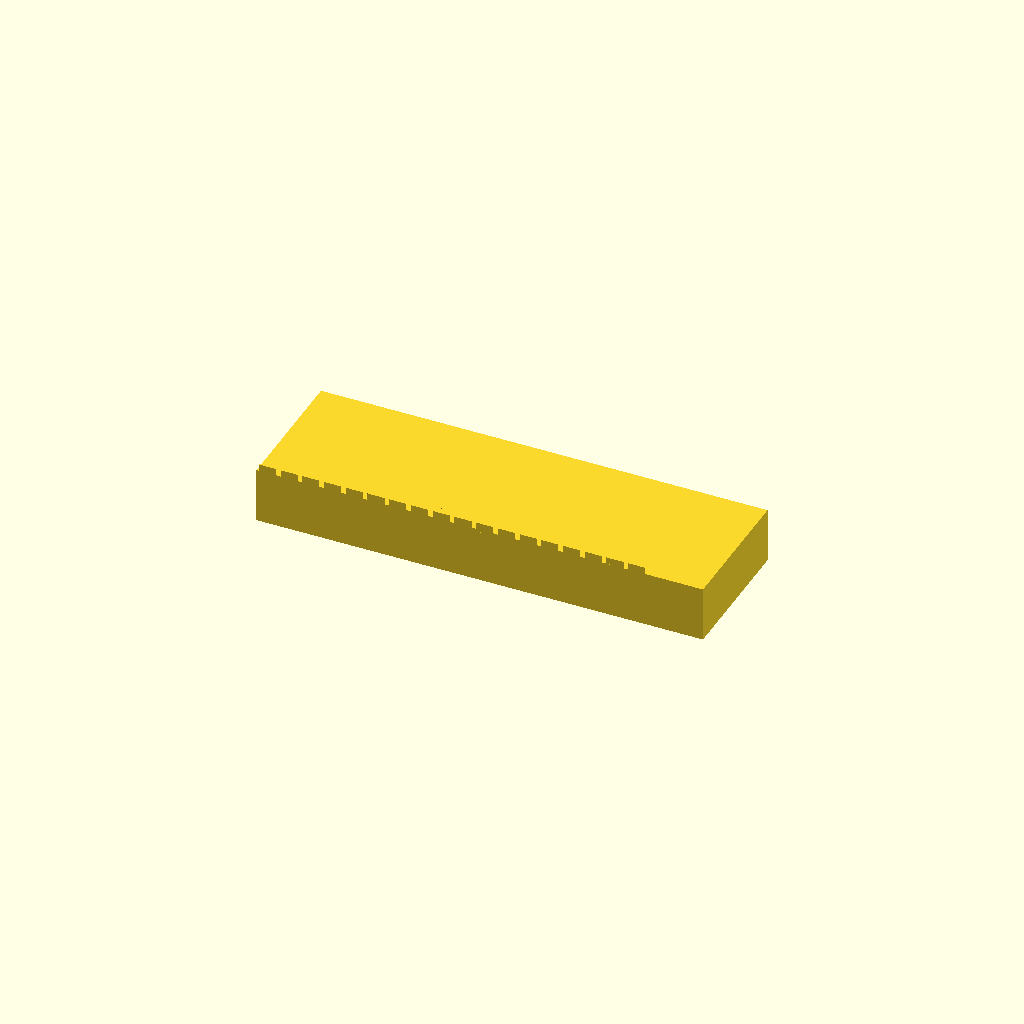
Cell 1: rendered with the file's own defaults.
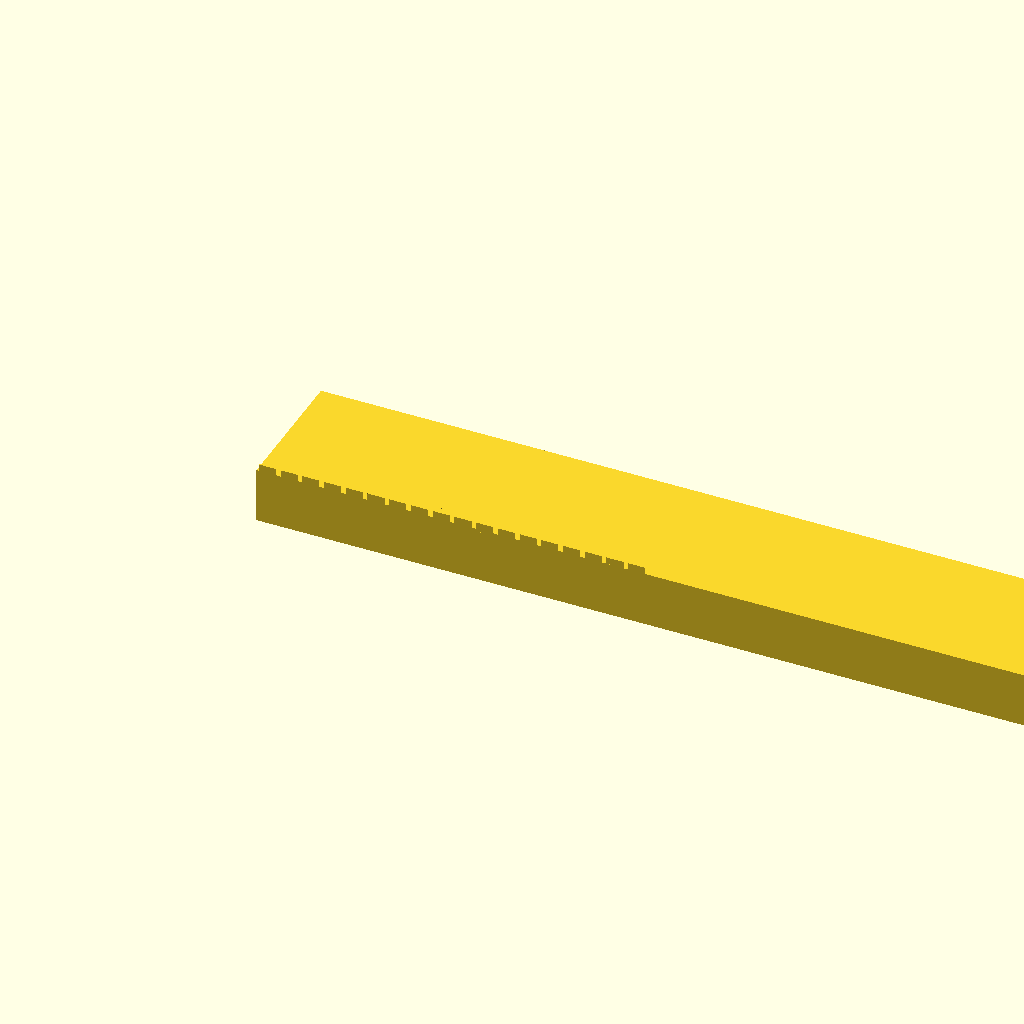
Cell 2: bar_len = 193.64 (everything else at default).
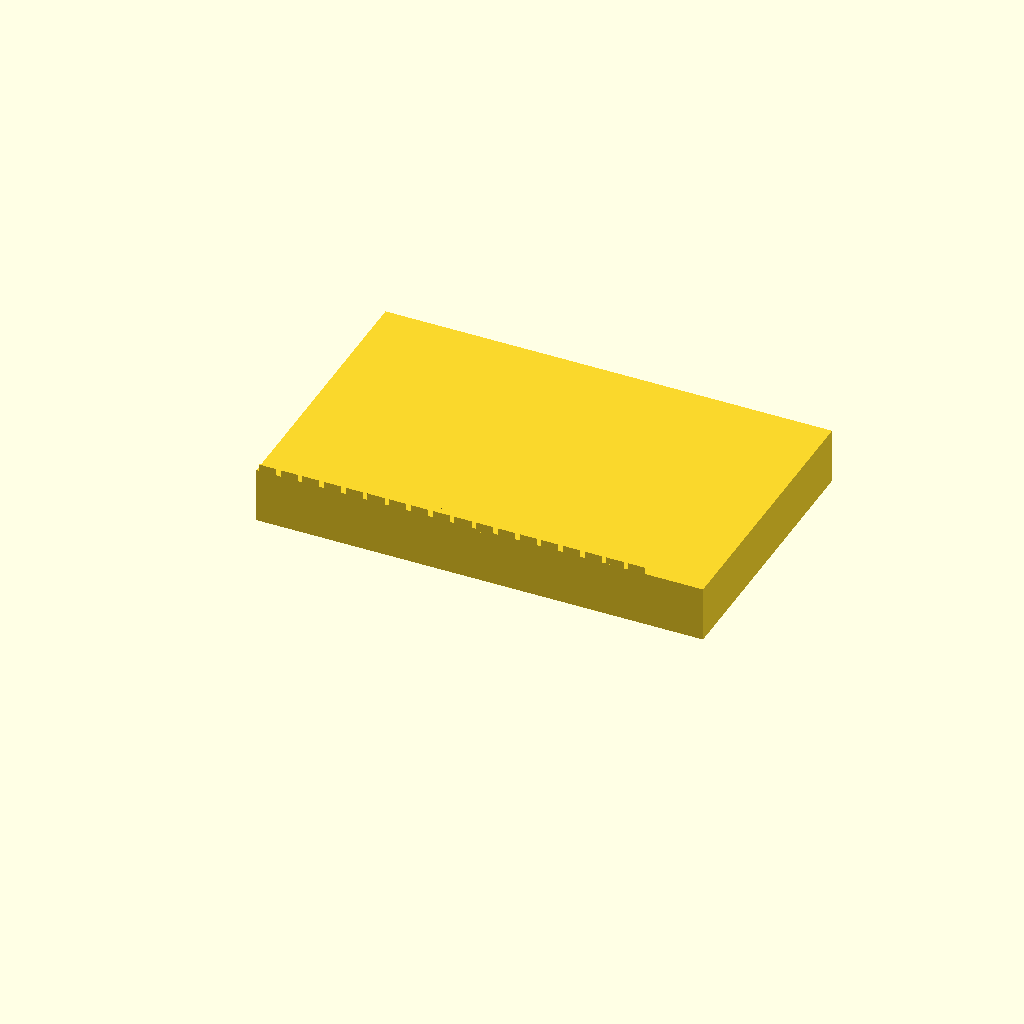
Cell 3: the same model with bar_w = 60.
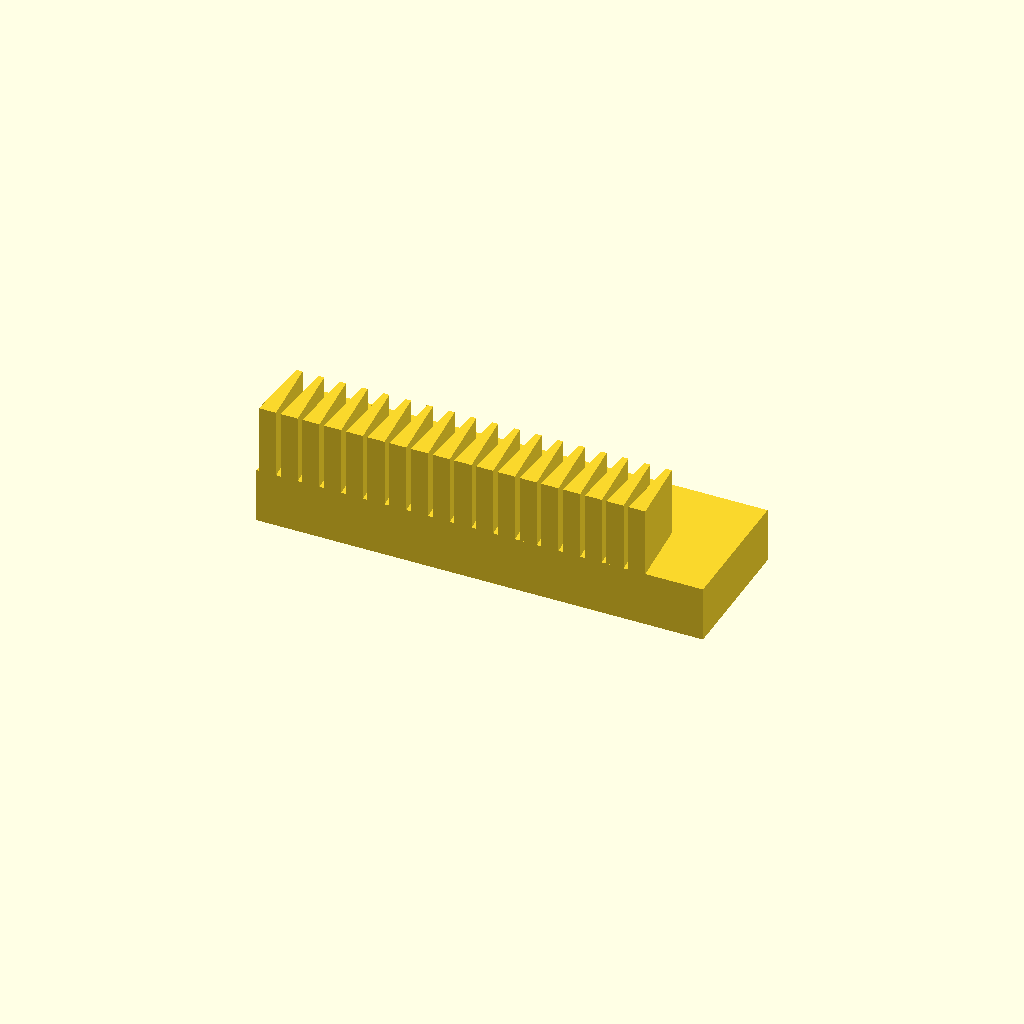
Cell 4: bar_h = 27 (everything else at default).
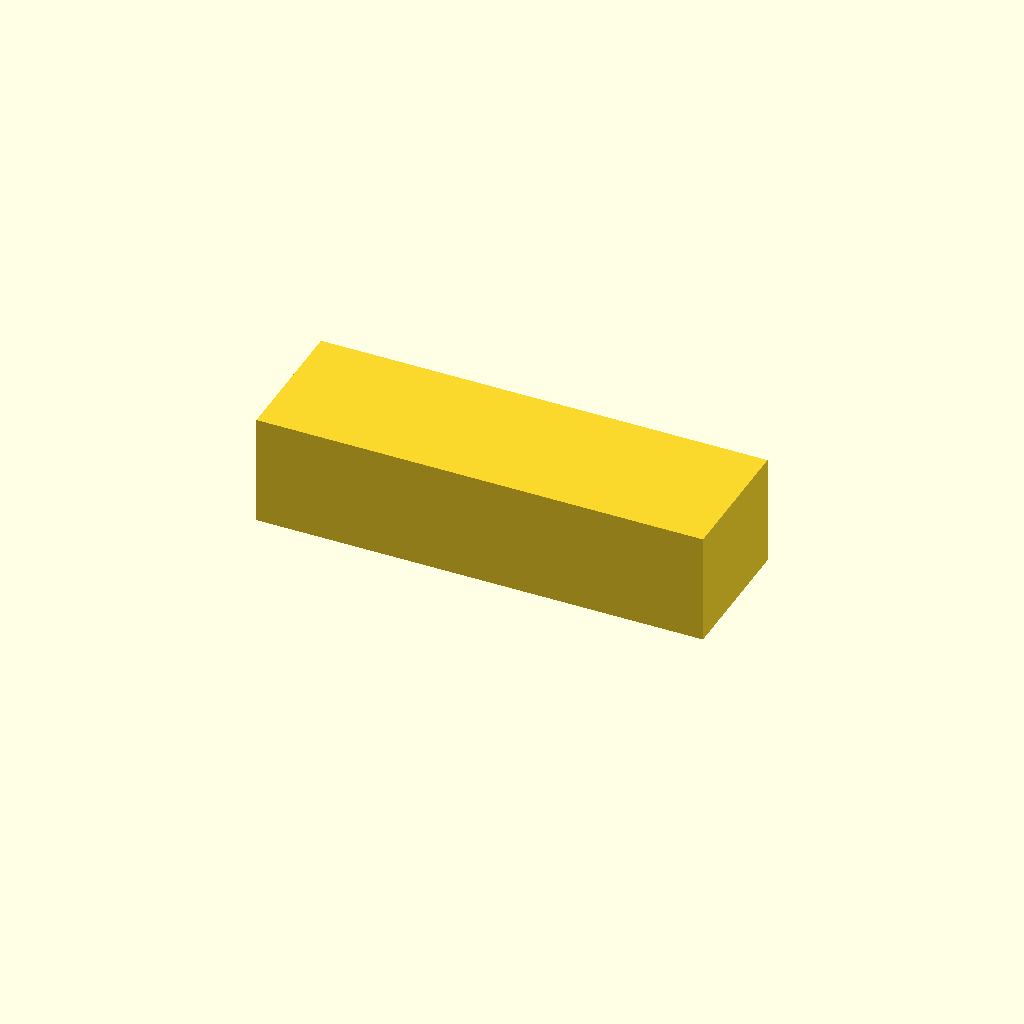
Cell 5: the same model with base_t = 24.
One fixed orthographic camera (rotation 55°, 0°, 25°; colour scheme Cornfield) for every cell.
The OpenSCAD source (optional_data/data/gen2/racks/part_0053.scad):
$fn = 32;

// ----------------------------------------------------------------------
// Gear rack: m=1.5 z=18, 96.82 x 30 x 13.5 mm
// ----------------------------------------------------------------------

// --- parameters (mm) ---
bar_len = 96.82;          // rack length, X
bar_w = 30;               // rack width, Y
bar_h = 13.5;             // overall height, Z
gear_module = 1.5;        // module
base_t = 12;              // tooth root line height
pitch = 4.71;             // circular pitch
tip_w = 1.26;             // tooth thickness at the tip
root_w = 3.72;            // tooth thickness at the root line
sink = 0.6;               // tooth root overlap into the body

tooth_span = 84.82;

module tooth(x0) {
  /* 20 deg flank profile, sunk into the body for a positive overlap */
  translate([x0, 0, base_t - sink])
    linear_extrude(height = bar_h - base_t + sink)
      polygon(points = [[-root_w / 2, 0], [root_w / 2, 0],
                        [tip_w / 2, bar_h - base_t],
                        [-tip_w / 2, bar_h - base_t]]);
}

difference() {
  union() {
    cube([bar_len, bar_w, base_t]);
    for (i = [0 : 18 - 1])
      tooth((i + 0.5) * pitch + (tooth_span - 18 * pitch) / 2);
  }
}
Customizer parameters (derived from the source; name, type, default, range or options):
bar_len: number, default 96.82
bar_w: number, default 30
bar_h: number, default 13.5
gear_module: number, default 1.5
base_t: number, default 12
pitch: number, default 4.71
tip_w: number, default 1.26
root_w: number, default 3.72
sink: number, default 0.6
tooth_span: number, default 84.82
